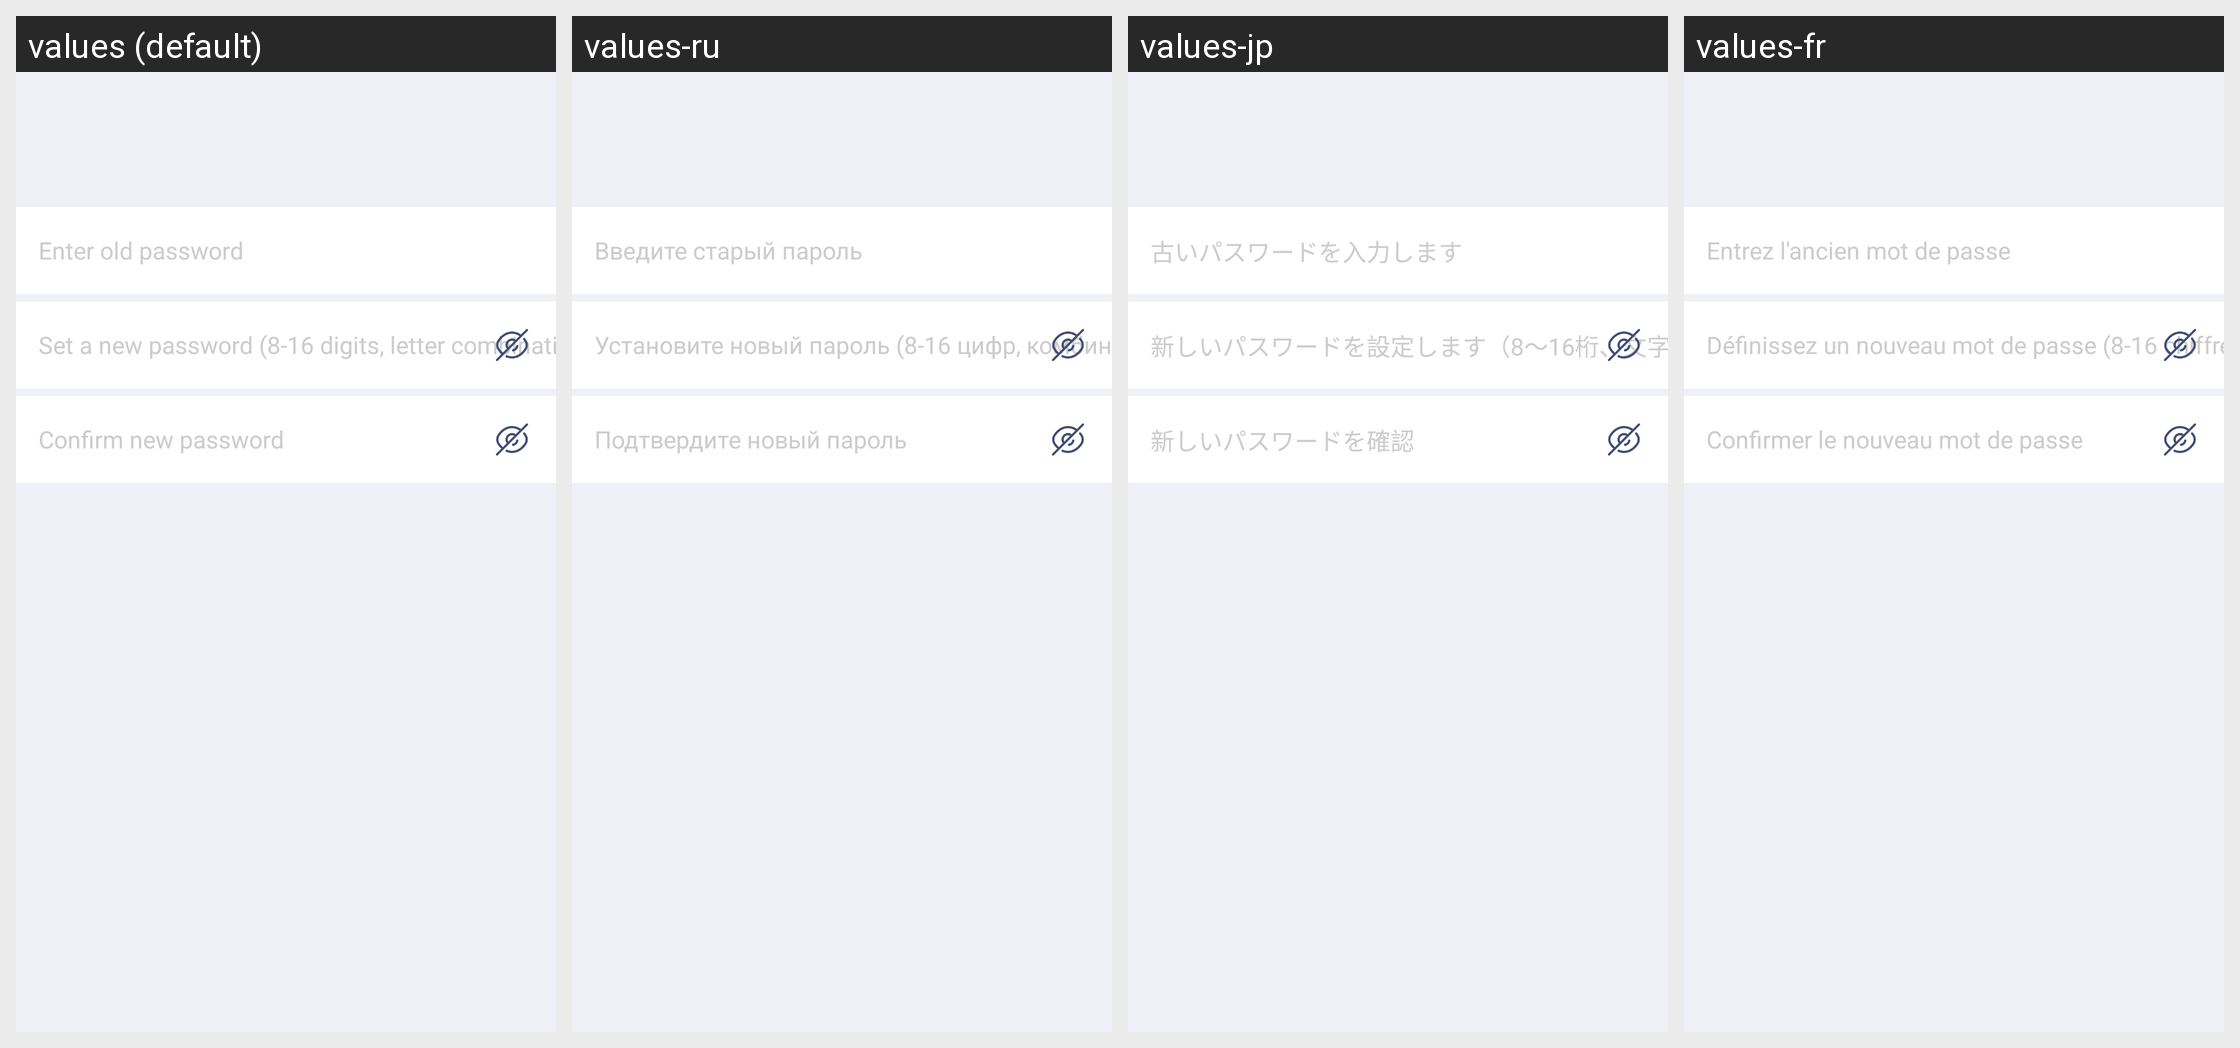

This grid shows one Android layout under several languages. Give, for every string resource on the screen, its name, the default text and each shown locale's text.
Android screen res/layout/home_password.xml rendered under 4 locales, left to right: values (default), values-ru, values-jp, values-fr. Device: Nexus 5 (rendered at 1080×1920; each locale shown at half size, 540×960, under a caption strip naming it); theme AppThemeToolBar.Translucent.
Other locales in the repository, not shown: values-de-rDE, values-en-rUS, values-es, values-ja-rJP, values-ko, values-pt, values-zh-rCN, values-zh-rTW.
Strings drawn on this screen, with the default value and each locale's value (text and hints the layout hard-codes, and strings that could not be matched under every locale, appear in the picture but are not listed):

shurujiumima
  values: Enter old password
  values-ru: Введите старый пароль
  values-jp: 古いパスワードを入力します
  values-fr: Entrez l'ancien mot de passe

shezhixinmimabashiliuweishuzi
  values: Set a new password (8-16 digits, letter combination)
  values-ru: Установите новый пароль (8-16 цифр, комбинация букв)
  values-jp: 新しいパスワードを設定します（8〜16桁、文字の組み合わせ）
  values-fr: Définissez un nouveau mot de passe (8-16 chiffres, combinaison de lettres)

querenxinmima
  values: Confirm new password
  values-ru: Подтвердите новый пароль
  values-jp: 新しいパスワードを確認
  values-fr: Confirmer le nouveau mot de passe
